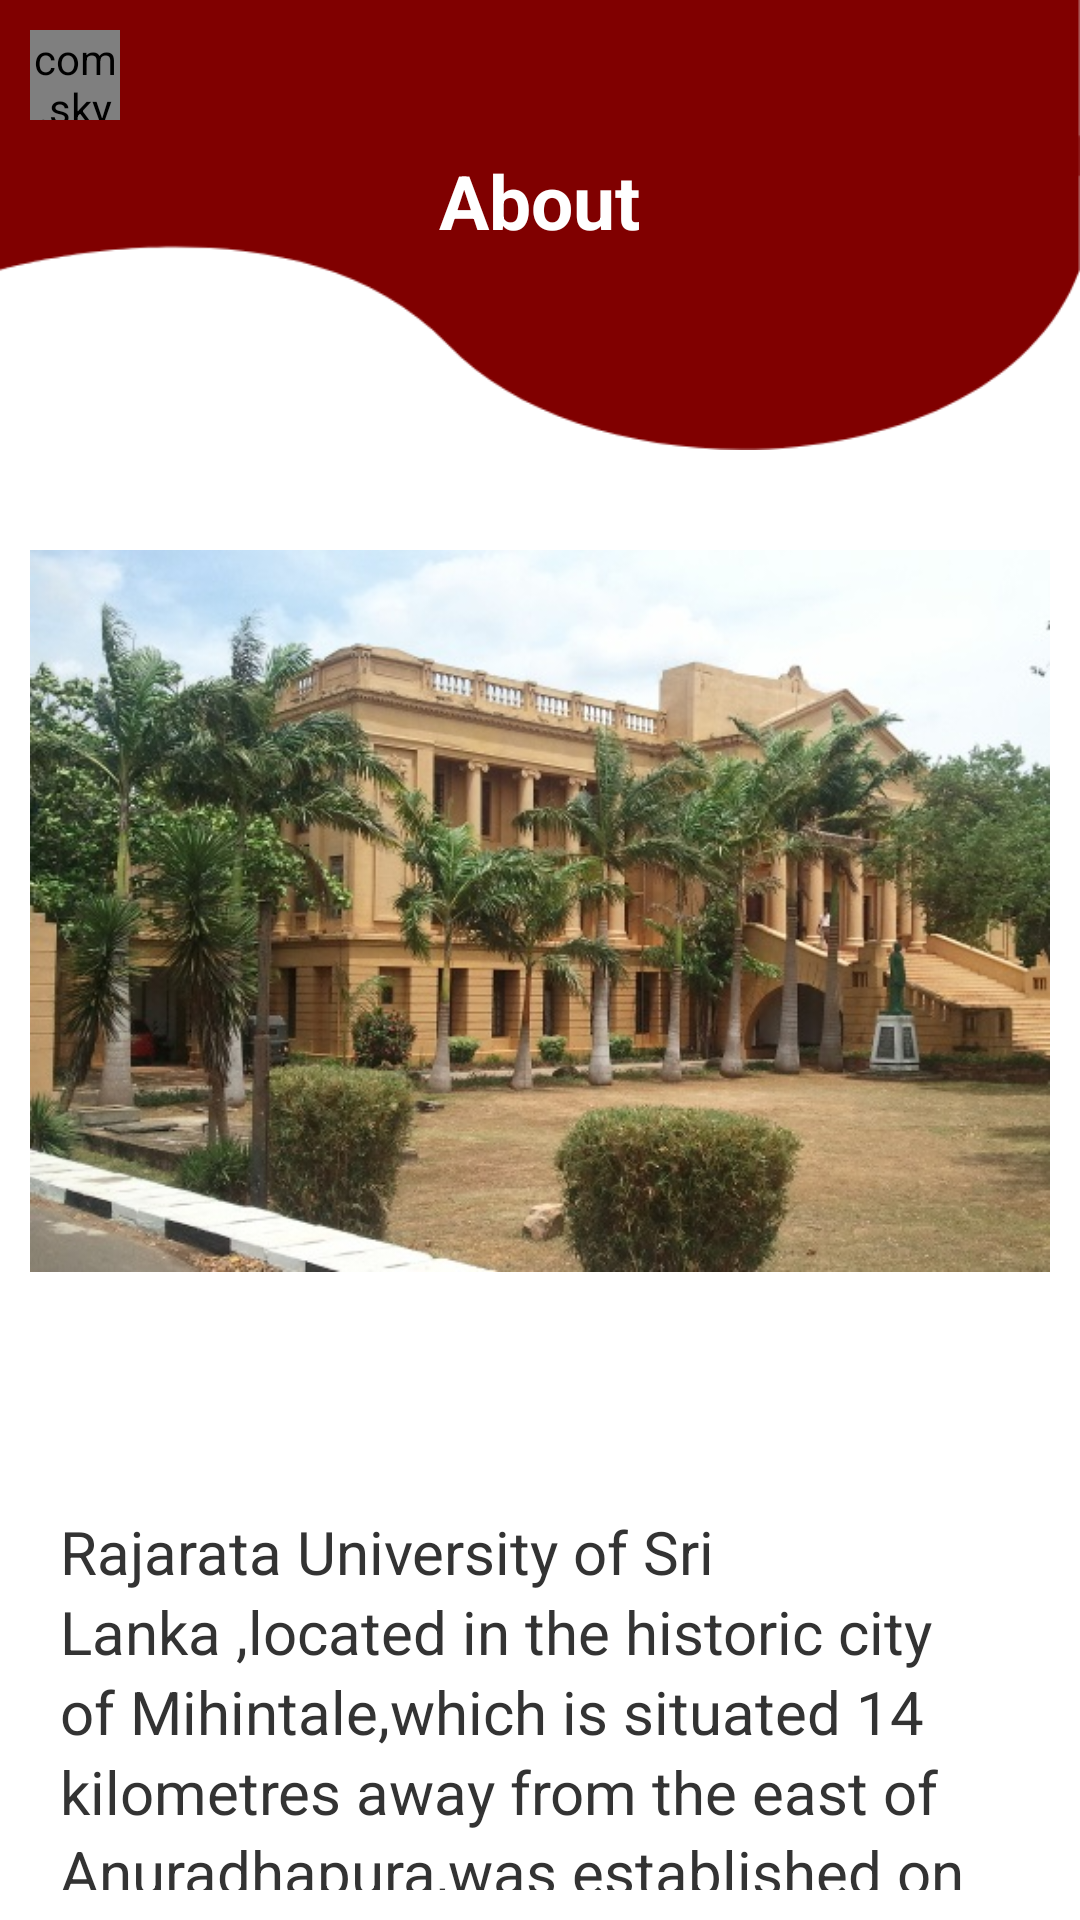

Android layout source for this screen:
<!-- AndroidManifest.xml: application theme Theme.RUSLCommunityHome -->
<!-- res/layout/activity_about.xml -->
<?xml version="1.0" encoding="utf-8"?>
<RelativeLayout xmlns:android="http://schemas.android.com/apk/res/android"
    xmlns:app="http://schemas.android.com/apk/res-auto"
    xmlns:tools="http://schemas.android.com/tools"
    android:layout_width="match_parent"
    android:layout_height="match_parent"
    tools:context=".AboutActivity">

    <View
        android:id="@+id/view3"
        android:layout_width="match_parent"
        android:layout_height="150dp"
        android:background="@drawable/head">

    </View>

    <com.skydoves.elasticviews.ElasticImageView
        android:id="@+id/back"
        android:layout_width="30dp"
        android:layout_height="30dp"
        android:layout_marginStart="10dp"
        android:layout_marginTop="10dp"
        android:layout_marginEnd="10dp"
        android:layout_alignParentLeft="true"
        android:layout_marginBottom="10dp"
        android:src="@drawable/ic_baseline_arrow_back_ios_24" />

    <TextView
        android:id="@+id/text"
        android:layout_width="wrap_content"
        android:layout_height="wrap_content"
        android:layout_centerHorizontal="true"
        android:layout_marginTop="50dp"
        android:text="About"
        android:textColor="@color/white"
        android:textSize="25dp"
        android:textStyle="bold" />


    <ScrollView
        android:layout_width="match_parent"
        android:layout_height="wrap_content"
        android:layout_below="@id/text"
        android:padding="10dp"
        android:scrollbars="none"
        android:layout_marginTop="20dp">
        <RelativeLayout
            android:layout_width="match_parent"
            android:layout_height="match_parent">
            <ImageView
                android:id="@+id/imgg"
                android:layout_width="match_parent"
                android:layout_height="wrap_content"
                android:src="@drawable/header" />

            <TextView
                android:id="@+id/textt"
                android:layout_width="wrap_content"
                android:layout_height="wrap_content"
                android:layout_below="@id/imgg"
                android:layout_marginBottom="10dp"
                android:lineSpacingExtra="3dp"
                android:padding="10dp"
                android:text="@string/about"
                android:textAlignment="viewStart"
                android:textColor="#333333"
                android:textSize="20dp" />

            <androidx.cardview.widget.CardView
                android:layout_width="300dp"
                android:layout_height="225dp"
                app:cardUseCompatPadding="true"
                android:layout_below="@id/textt"
                android:layout_marginBottom="20dp"
                android:layout_centerHorizontal="true"
                app:cardCornerRadius="5dp">
                <ImageView
                    android:id="@+id/mapView"
                    android:layout_width="match_parent"
                    android:layout_height="match_parent"
                    android:scaleType="fitXY"
                    android:src="@drawable/map" />
            </androidx.cardview.widget.CardView>


        </RelativeLayout>
    </ScrollView>


</RelativeLayout>
<!-- resources referenced by this layout -->
<resources>
  <color name="white">#FFFFFFFF</color>
  <!-- drawable head: png bitmap (drawable, 7793 bytes) -->
  <!-- drawable header: jpg bitmap (drawable, 117035 bytes) -->
  <!-- drawable map: png bitmap (drawable, 91971 bytes) -->
  <string name="about">Rajarata University of Sri Lanka ,located in the historic city of Mihintale,which is situated 14 kilometres away from the east of Anuradhapura,was established on 31 of January 1996.\n\nIt envisages to highlight the city, Mihintale, which marks the inception of the Sri Lankan social development, as one of the most prominent centre of the present academic arena in the Sri Lankan history.\n\nThrough this, it is expected to produce virtuous, intellectual and competent citizens for the needs of the 21 st century.</string>
  <style name="Theme.RUSLCommunityHome" parent="Theme.MaterialComponents.Light.NoActionBar">
          
          <item name="android:statusBarColor" tools:targetApi="l">@color/maroon</item>
          
          <item name="android:forceDarkAllowed" tools:targetApi="q">false</item>
      </style>
  <color name="maroon">#800000</color>
</resources>
